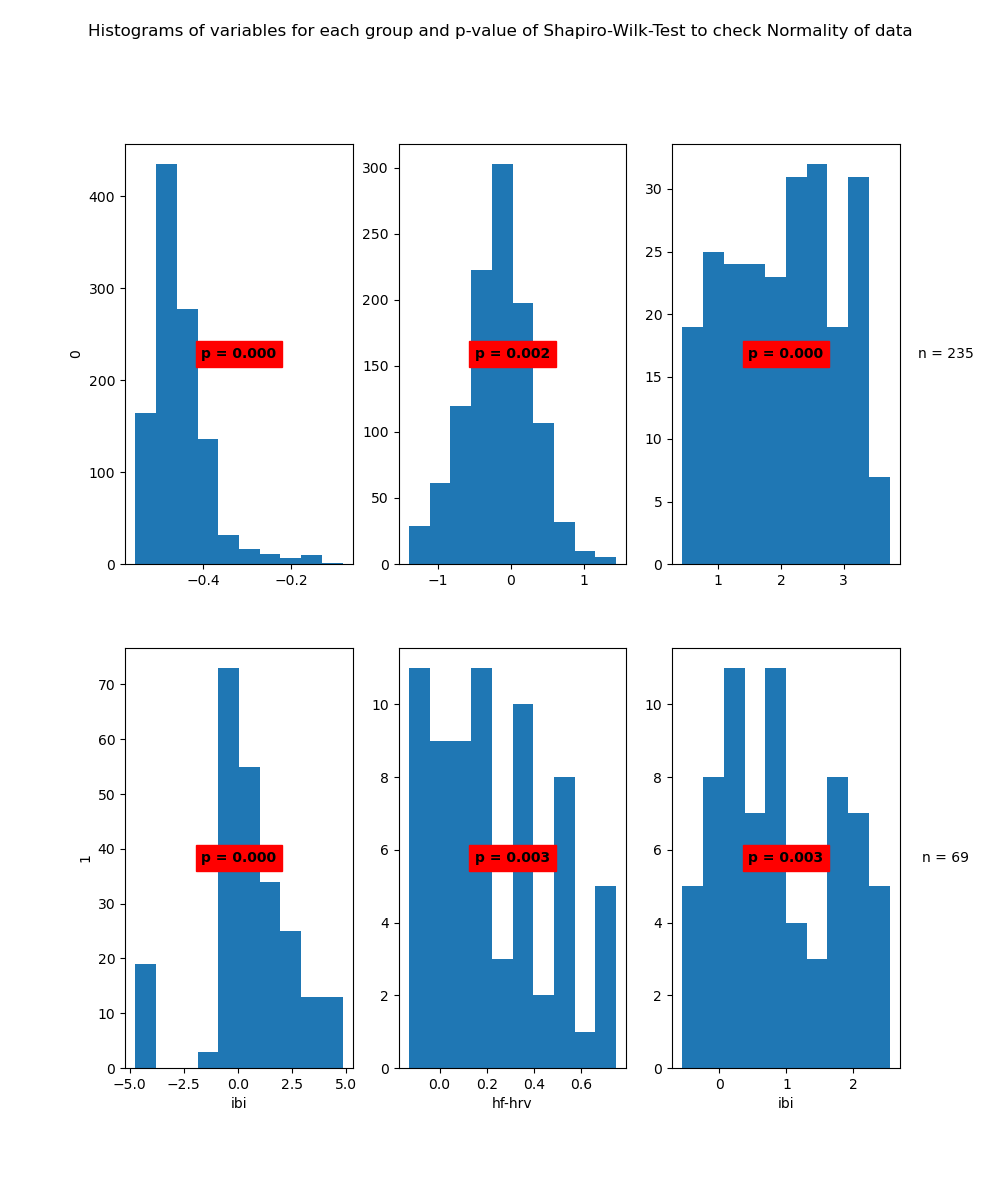

Data behind this chart, as committed beside it:
State	Variable	Statistic	Samples	p-value	Significance
0	hf-hrv	0.85	1088	0.0	True
0	ibi	1.0	1088	0.002	True
1	hf-hrv	0.96	235	0.0	True
1	ibi	0.92	235	0.0	True
2	hf-hrv	0.94	69	0.003	True
2	ibi	0.94	69	0.003	True
